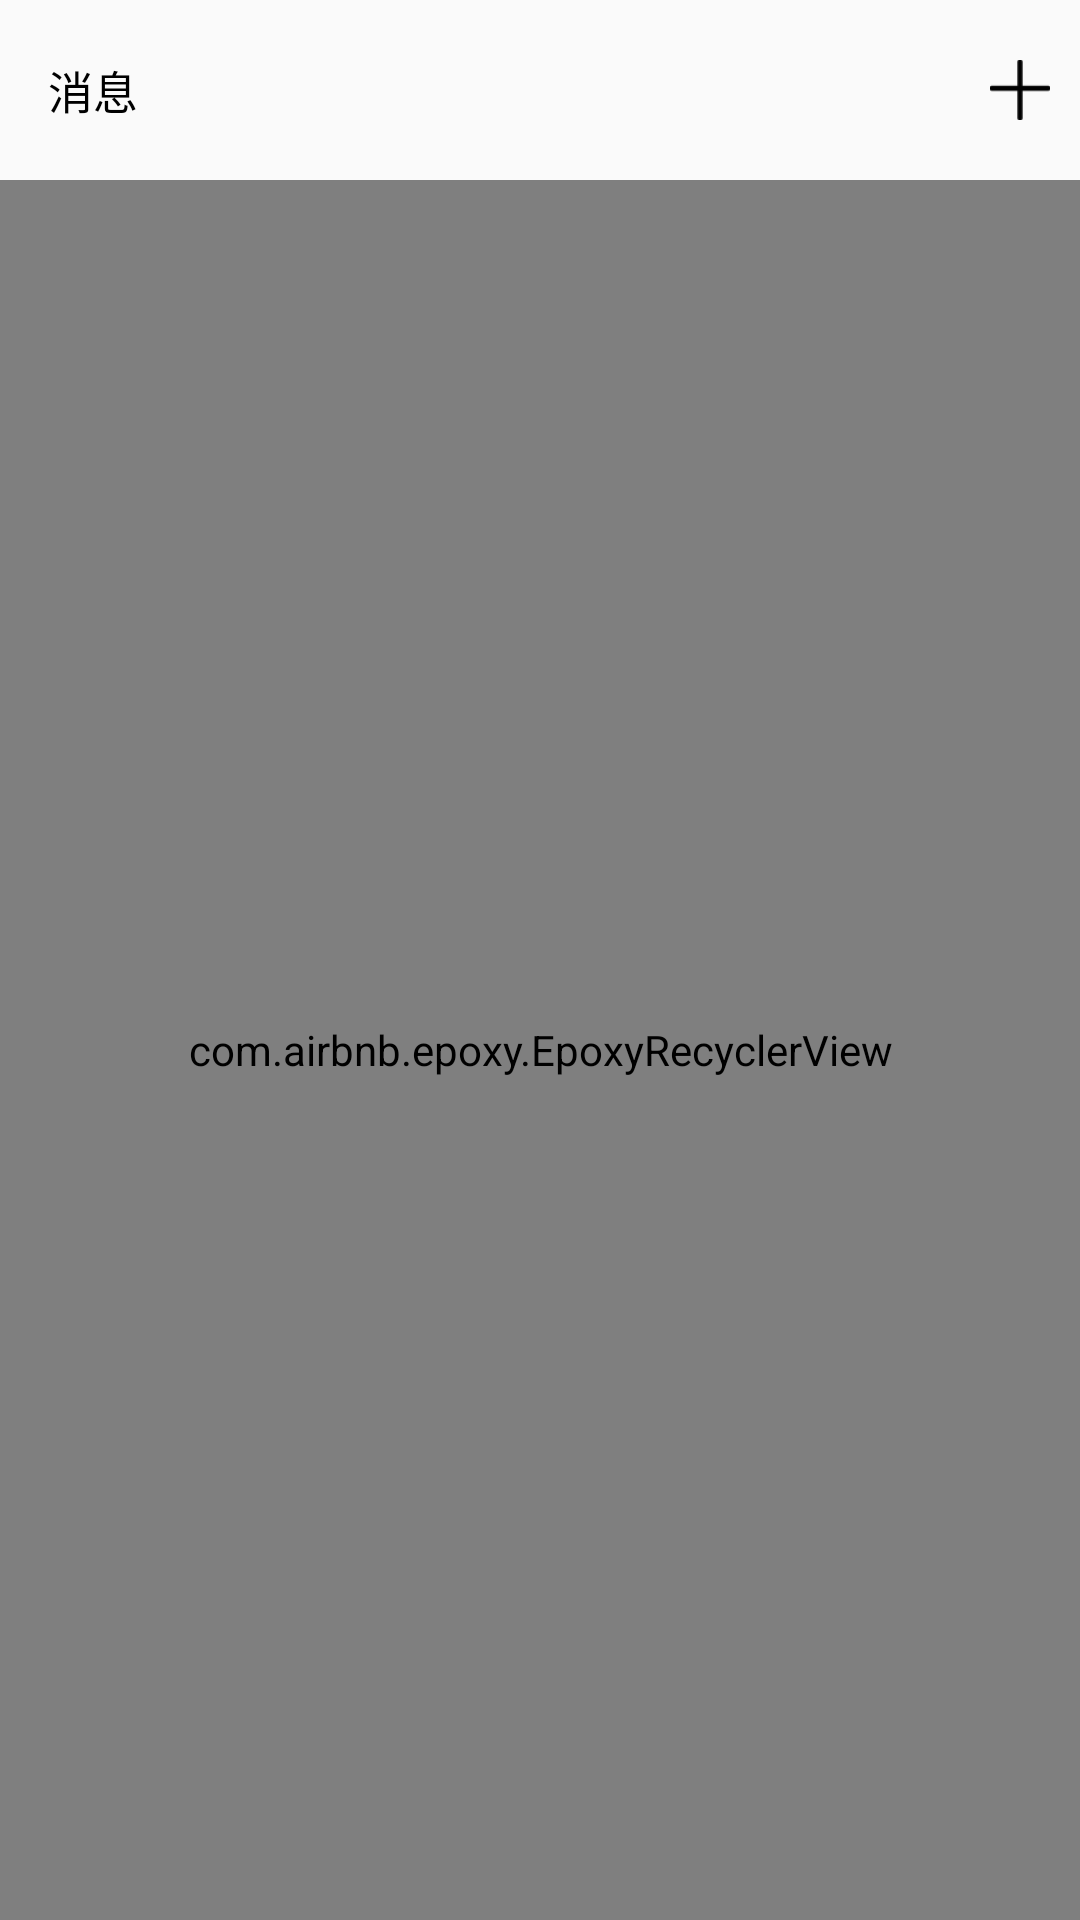

Write the Android layout XML for this screen, with the resource values it uses.
<!-- AndroidManifest.xml: application theme AppTheme -->
<!-- res/layout/fragment_message.xml -->
<?xml version="1.0" encoding="utf-8"?>
<RelativeLayout xmlns:android="http://schemas.android.com/apk/res/android"
    android:layout_width="match_parent"
    android:layout_height="match_parent">


    <androidx.appcompat.widget.Toolbar
        android:id="@+id/toolBar"
        android:layout_width="match_parent"
        android:layout_height="wrap_content">

        <RelativeLayout
            android:layout_width="match_parent"
            android:layout_height="60dp">

            <TextView
                android:layout_width="wrap_content"
                android:layout_height="wrap_content"
                android:layout_centerVertical="true"
                android:fontFamily="@font/sourcehansanscn_medium"
                android:text="消息"
                android:textColor="#000"
                android:textSize="15sp" />

            <ImageView
                android:id="@+id/imageViewMenu"
                android:layout_width="20dp"
                android:layout_height="20dp"
                android:layout_alignParentRight="true"
                android:layout_centerVertical="true"
                android:layout_marginRight="10dp"
                android:src="@drawable/image_add" />

        </RelativeLayout>


    </androidx.appcompat.widget.Toolbar>


    <com.airbnb.epoxy.EpoxyRecyclerView
        android:id="@+id/epoxyRecyclerViewMessage"
        android:layout_width="match_parent"
        android:layout_height="match_parent"
        android:layout_below="@id/toolBar" />


</RelativeLayout>
<!-- resources referenced by this layout -->
<resources>
  <!-- drawable image_add: png bitmap (drawable, 1116 bytes) -->
  <style name="AppTheme" parent="Theme.AppCompat.Light.NoActionBar" />
</resources>
